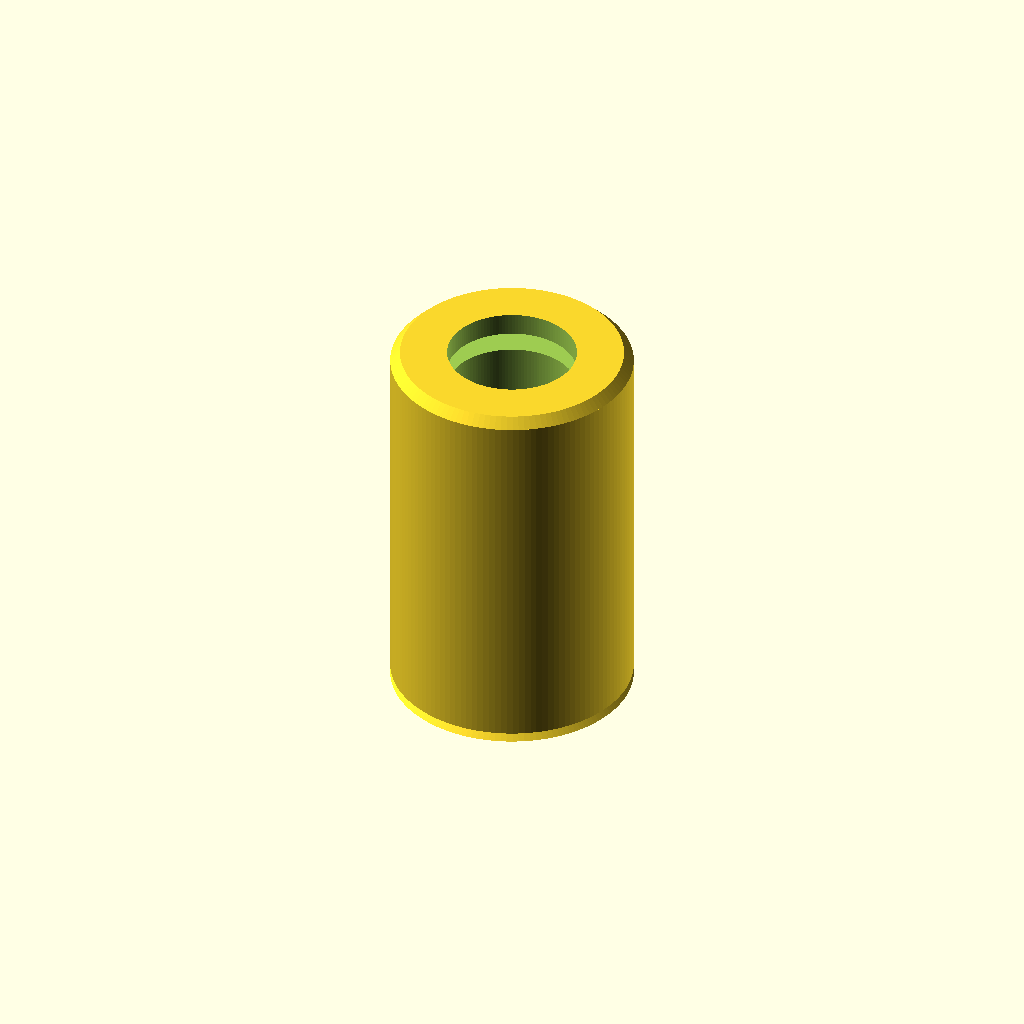
Cell 1 — every parameter at its default value.
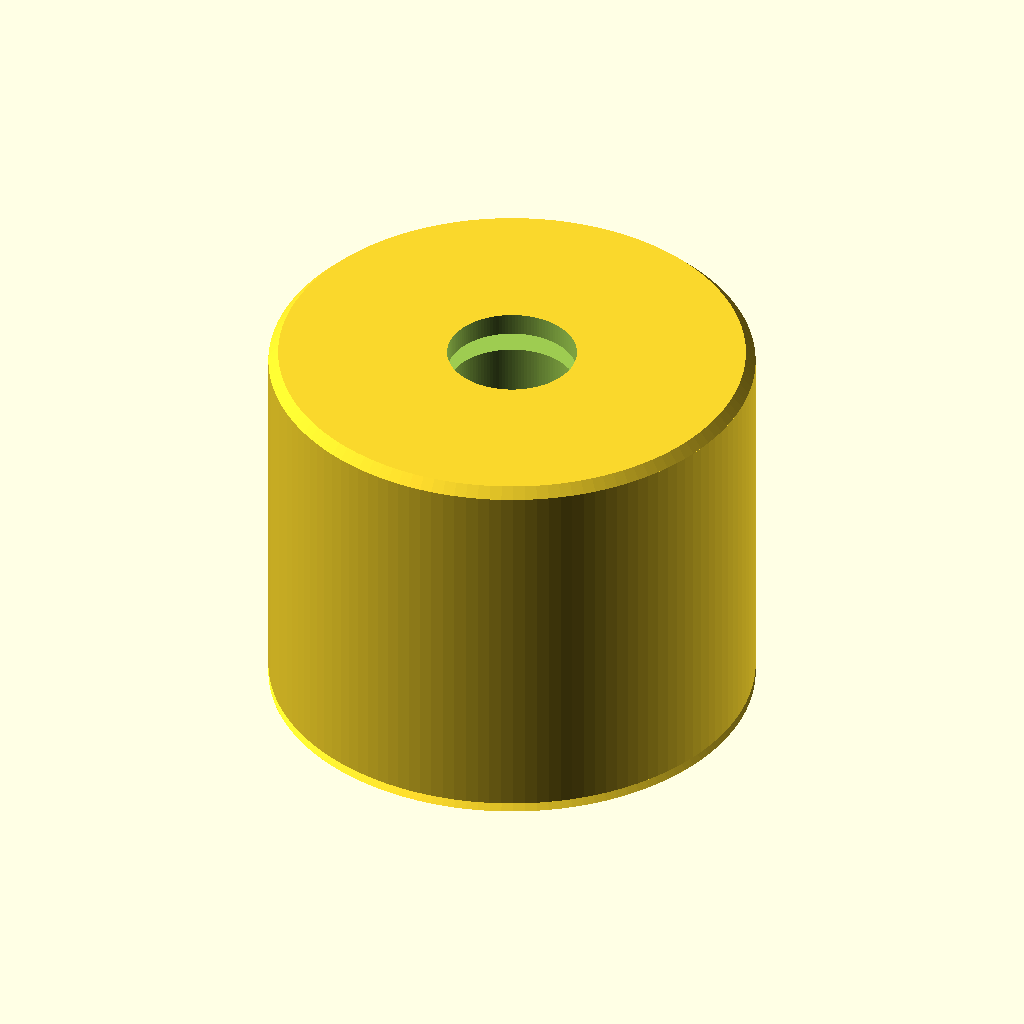
Cell 2: outer_diameter_mm = 30 (everything else at default).
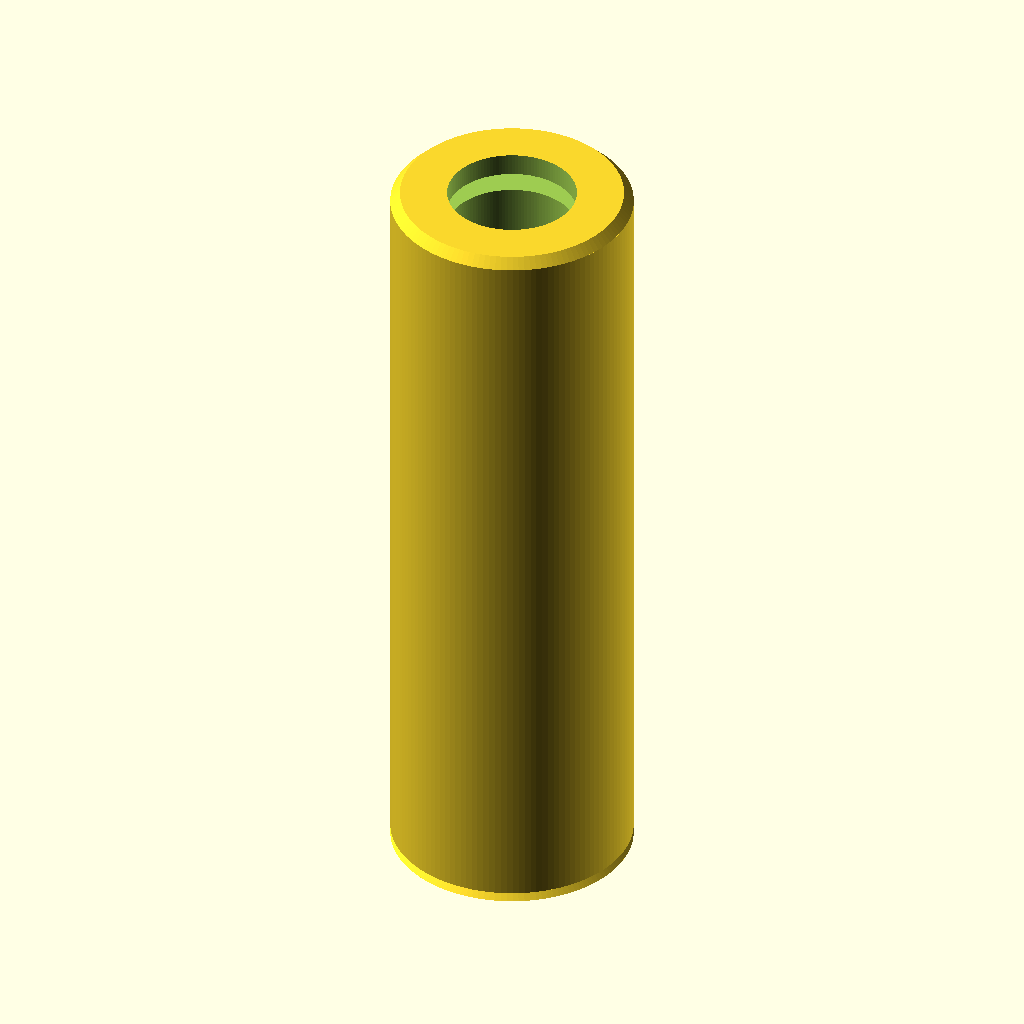
Cell 3: the same model with length_mm = 48.
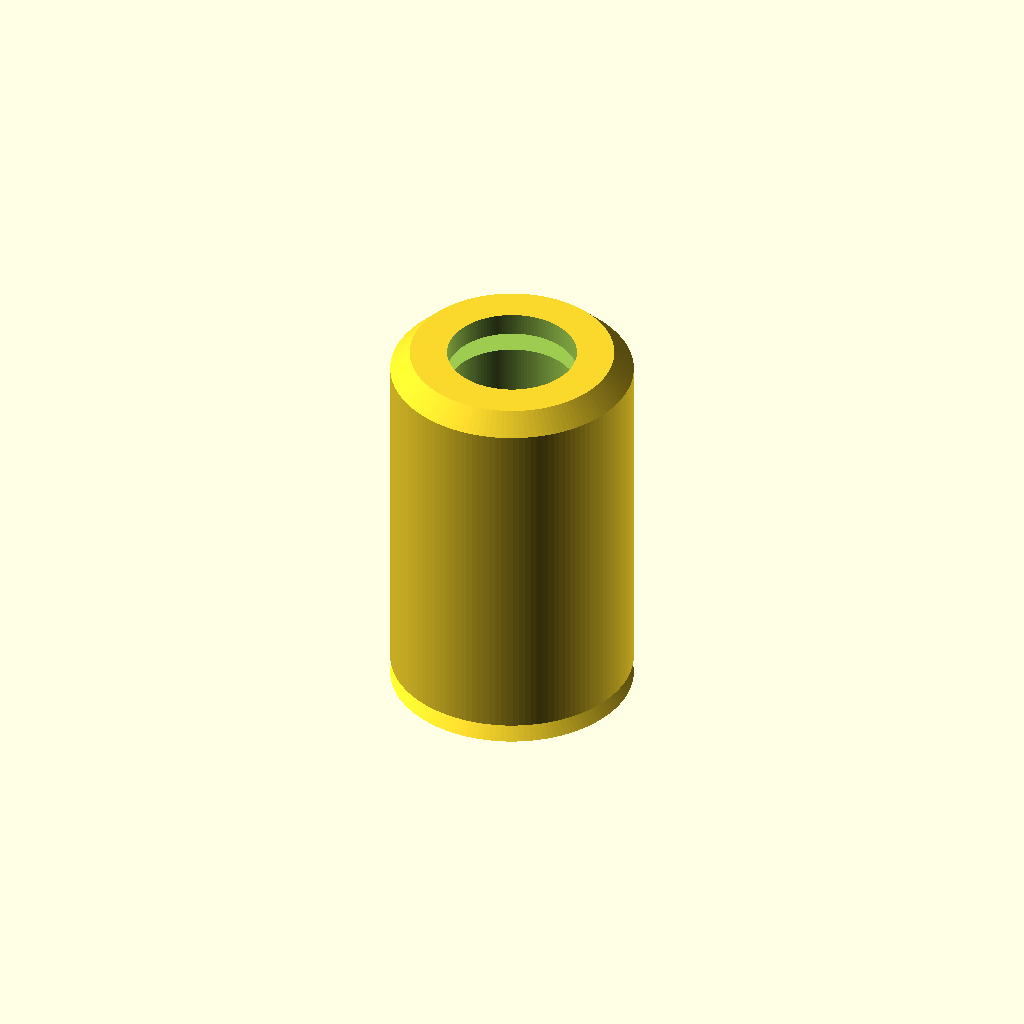
Cell 4: the same model with chamfer_mm = 1.2.
One fixed orthographic camera (rotation 55°, 0°, 25°; colour scheme Cornfield) for every cell.
The OpenSCAD source (results/craft/scad/linear_bearing__LM8UU.scad):
$fn = 128;

// Parameters (requested bearing size)
bore_diameter_mm  = 8.0;
outer_diameter_mm = 15.0;
length_mm         = 24.0;

// Simple LM8UU-style exterior details (subtle, still within OD)
chamfer_mm        = 0.6;   // end chamfer height
groove_w_mm       = 1.2;   // groove width
groove_depth_mm   = 0.35;  // groove radial depth (kept small)
groove_offset_mm  = 2.0;   // distance from each end to groove center
overlap_mm        = 0.2;   // boolean robustness

module linear_bearing_LM8UU_like() {
    difference() {
        // Outer body with small end chamfers
        union() {
            // Main cylinder (slightly shortened to make room for chamfers)
            cylinder(h = length_mm - 2*chamfer_mm, r = outer_diameter_mm/2, center = true);

            // End chamfers (frustums)
            for (z = [-1, 1]) {
                translate([0, 0, z*(length_mm/2 - chamfer_mm/2)])
                    cylinder(
                        h = chamfer_mm,
                        r1 = outer_diameter_mm/2,
                        r2 = outer_diameter_mm/2 - chamfer_mm,
                        center = true
                    );
            }
        }

        // Bore
        cylinder(h = length_mm + 2*overlap_mm, r = bore_diameter_mm/2, center = true);

        // Two shallow exterior grooves near ends (LM8UU-like)
        for (z = [-1, 1]) {
            translate([0, 0, z*(length_mm/2 - groove_offset_mm)])
                cylinder(
                    h = groove_w_mm,
                    r = outer_diameter_mm/2 - groove_depth_mm,
                    center = true
                );
        }
    }
}

// One connected solid: the bearing itself (no protruding shaft/handle)
linear_bearing_LM8UU_like();
Parameter table extracted from the source (name, type, default, range or options):
bore_diameter_mm: number, default 8
outer_diameter_mm: number, default 15
length_mm: number, default 24
chamfer_mm: number, default 0.6
groove_w_mm: number, default 1.2
groove_depth_mm: number, default 0.35
groove_offset_mm: number, default 2
overlap_mm: number, default 0.2
